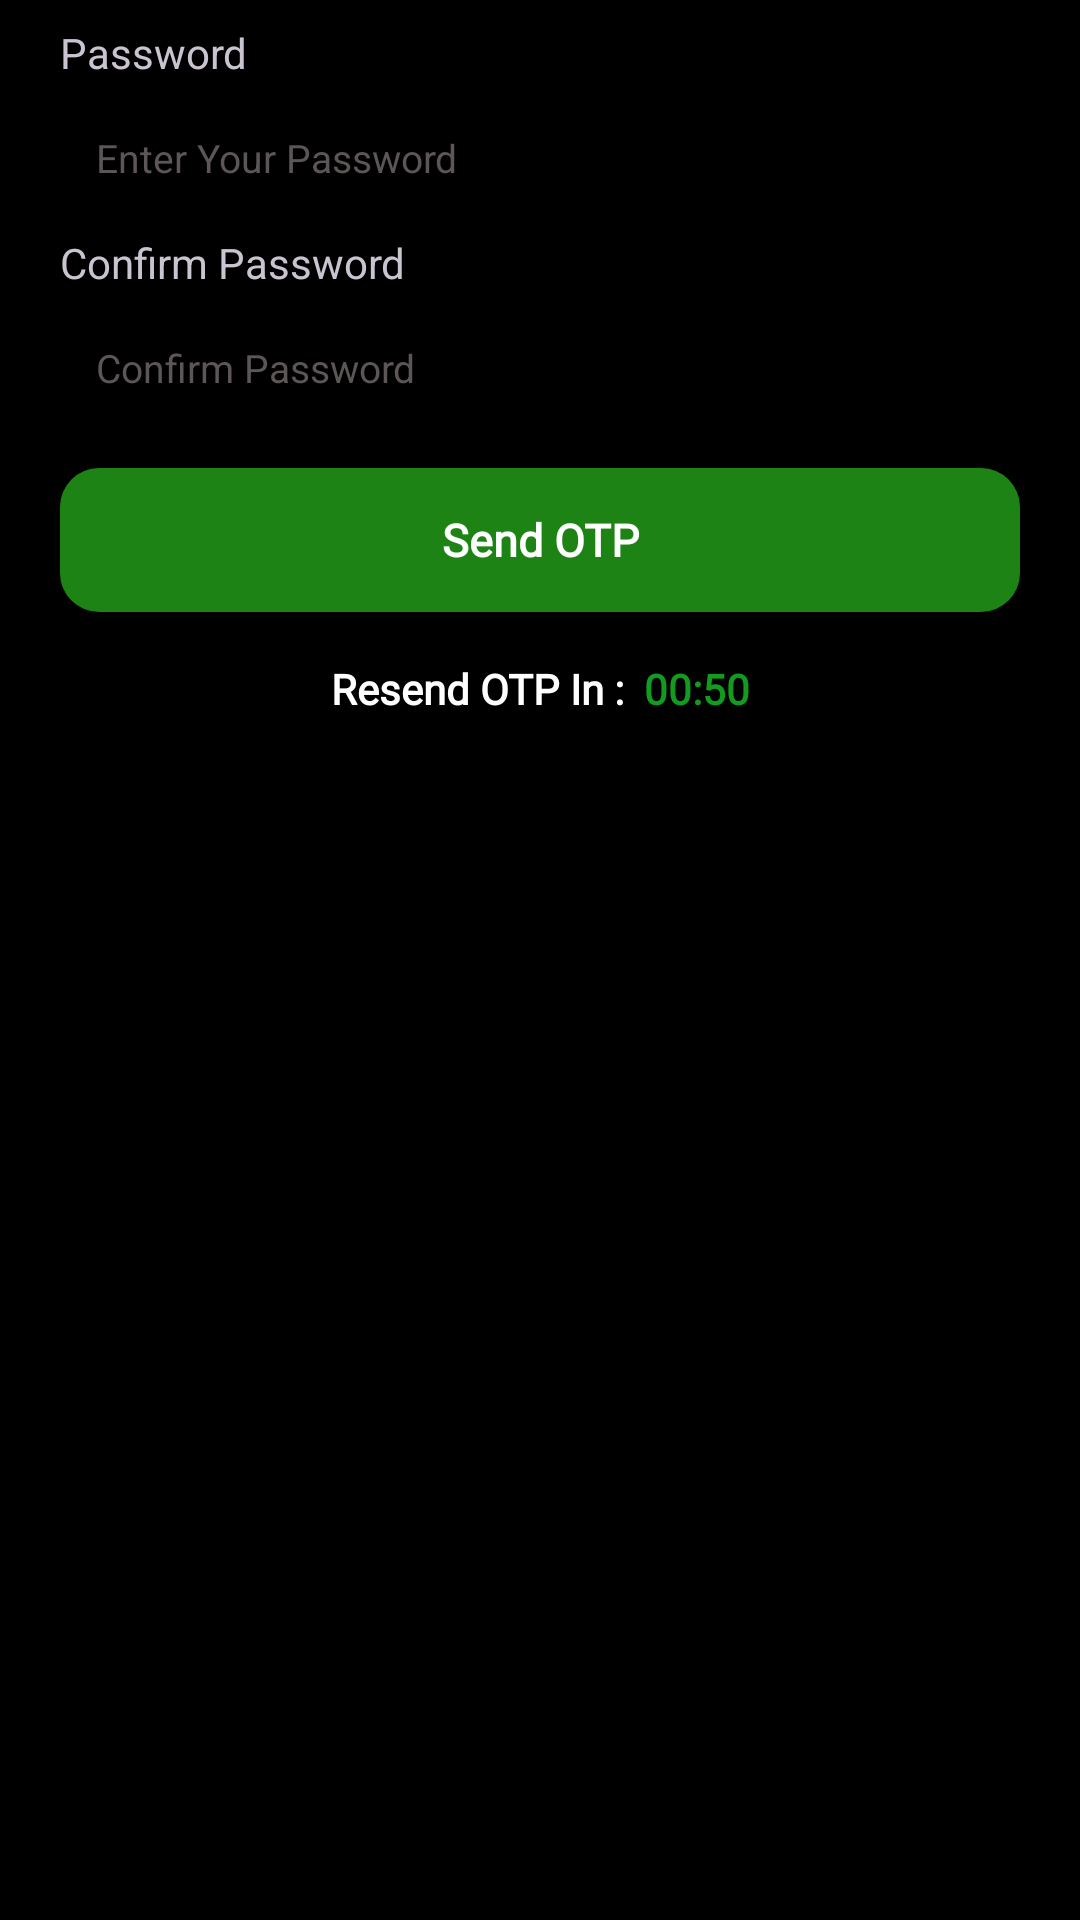

Here is an Android app screen rendered from its layout file. Give the layout XML and the strings, colors and styles it references.
<!-- AndroidManifest.xml: application theme Theme.CTVMS -->
<!-- res/layout/fragment_set_password.xml -->
<?xml version="1.0" encoding="utf-8"?>
<FrameLayout xmlns:android="http://schemas.android.com/apk/res/android"
    xmlns:app="http://schemas.android.com/apk/res-auto"
    xmlns:tools="http://schemas.android.com/tools"
    android:layout_width="match_parent"
    android:layout_height="match_parent"
    android:background="@color/black"
    tools:context=".setPassword">

    <androidx.constraintlayout.widget.ConstraintLayout
        android:id="@+id/constraintLayout4"
        android:layout_width="match_parent"
        android:layout_height="wrap_content"
        android:layout_gravity="center_horizontal"
        android:layout_marginLeft="20dp"
        android:layout_marginTop="8dp"
        android:layout_marginRight="20dp"
        app:layout_constraintEnd_toEndOf="parent"
        app:layout_constraintStart_toStartOf="parent"
        app:layout_constraintTop_toBottomOf="@+id/createtitle">

        <androidx.fragment.app.FragmentContainerView
            android:id="@+id/otpFragment"
            android:layout_width="371dp"
            android:layout_height="wrap_content"
            android:layout_marginTop="16dp"
            app:layout_constraintBottom_toBottomOf="parent"
            app:layout_constraintEnd_toEndOf="parent"
            app:layout_constraintStart_toStartOf="parent"
            app:layout_constraintTop_toBottomOf="@+id/resendlayout" />

        <androidx.constraintlayout.widget.ConstraintLayout
            android:id="@+id/resendlayout"
            android:layout_width="wrap_content"
            android:layout_height="wrap_content"
            android:layout_marginTop="16dp"
            app:layout_constraintEnd_toEndOf="parent"
            app:layout_constraintStart_toStartOf="@+id/sendOTP"
            app:layout_constraintTop_toBottomOf="@+id/sendOTP"
            tools:visibility="visible">

            <TextView
                android:id="@+id/resendText"
                android:layout_width="wrap_content"
                android:layout_height="wrap_content"
                android:fontFamily="@font/poppins"
                android:text="Resend OTP In : "
                android:textColor="@color/white"
                android:textStyle="bold"
                app:layout_constraintBottom_toBottomOf="parent"
                app:layout_constraintStart_toStartOf="parent"
                app:layout_constraintTop_toTopOf="parent" />

            <TextView
                android:id="@+id/counterText"
                android:layout_width="wrap_content"
                android:layout_height="wrap_content"
                android:layout_marginStart="3dp"
                android:fontFamily="@font/poppins"
                android:text="00:50"
                android:textColor="#119B1F"
                android:textStyle="bold"
                app:layout_constraintBottom_toBottomOf="parent"
                app:layout_constraintEnd_toEndOf="parent"
                app:layout_constraintStart_toEndOf="@+id/resendText"
                app:layout_constraintTop_toTopOf="parent" />

        </androidx.constraintlayout.widget.ConstraintLayout>

        <TextView
            android:id="@+id/passwordlabel"
            android:layout_width="wrap_content"
            android:layout_height="wrap_content"
            android:text="Password"
            app:layout_constraintStart_toStartOf="parent"
            app:layout_constraintTop_toTopOf="parent" />

        <com.google.android.material.textfield.TextInputEditText
            android:id="@+id/Npassword"
            android:layout_width="0dp"
            android:layout_height="35dp"
            android:layout_marginTop="8dp"
            android:background="@drawable/inputshape"
            android:hint="Enter Your Password"
            android:inputType="textPassword"
            android:maxLines="1"
            android:paddingLeft="12sp"
            android:textColor="@color/black"
            android:textColorHint="#5C5656"
            android:textSize="13sp"
            app:layout_constraintEnd_toEndOf="parent"
            app:layout_constraintStart_toStartOf="@+id/passwordlabel"
            app:layout_constraintTop_toBottomOf="@+id/passwordlabel" />

        <TextView
            android:id="@+id/confirmpasswordlabel"
            android:layout_width="wrap_content"
            android:layout_height="wrap_content"
            android:layout_marginTop="8dp"
            android:text="Confirm Password"
            app:layout_constraintStart_toStartOf="@+id/Npassword"
            app:layout_constraintTop_toBottomOf="@+id/Npassword" />

        <com.google.android.material.textfield.TextInputEditText
            android:id="@+id/Nconfirmpassword"
            android:layout_width="0dp"
            android:layout_height="35dp"
            android:layout_marginTop="8dp"
            android:background="@drawable/inputshape"
            android:hint="Confirm Password"
            android:inputType="textPassword"
            android:maxLines="1"
            android:paddingLeft="12sp"
            android:textColor="@color/black"
            android:textColorHint="#5C5656"
            android:textSize="13sp"
            app:layout_constraintEnd_toEndOf="parent"
            app:layout_constraintStart_toStartOf="@+id/confirmpasswordlabel"
            app:layout_constraintTop_toBottomOf="@+id/confirmpasswordlabel" />

        <androidx.appcompat.widget.AppCompatButton
            android:id="@+id/sendOTP"
            android:layout_width="0dp"
            android:layout_height="48dp"
            android:layout_marginTop="16dp"
            android:background="@drawable/greenbutton"
            android:capitalize="none"
            android:fontFamily="@font/lato"
            android:text="Send OTP"
            android:textAllCaps="false"
            android:textColor="@color/white"
            android:textSize="15sp"
            android:textStyle="bold"
            app:layout_constraintEnd_toEndOf="parent"
            app:layout_constraintStart_toStartOf="@+id/Nconfirmpassword"
            app:layout_constraintTop_toBottomOf="@+id/Nconfirmpassword" />

    </androidx.constraintlayout.widget.ConstraintLayout>

</FrameLayout>
<!-- resources referenced by this layout -->
<resources>
  <color name="black">#000000</color>
  <color name="white">#FFFFFFFF</color>
  <!-- drawable greenbutton (drawable) -->
  <?xml version="1.0" encoding="utf-8"?>
  <shape xmlns:android="http://schemas.android.com/apk/res/android">
  <gradient android:startColor="#1C8314" android:angle="0" android:endColor="#1C8314"/>
      <corners android:radius="13dp"/>
  </shape>
  <style name="Theme.CTVMS" parent="Base.Theme.CTVMS" />
  <style name="Base.Theme.CTVMS" parent="Theme.Material3.Dark.NoActionBar">
          <item name="colorPrimary">@color/black</item>
      </style>
</resources>
